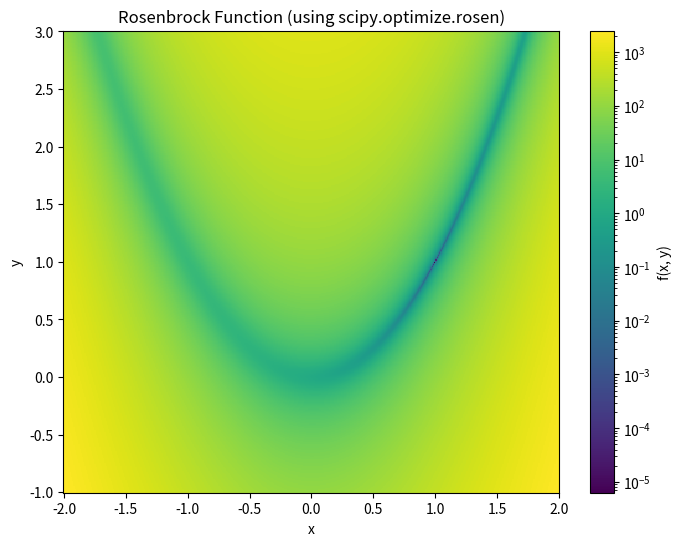

The script that saved this image:
import numpy as np
import matplotlib.pyplot as plt
from scipy.optimize import rosen

# Create a grid of points in the x-y plane
x = np.linspace(-2, 2, 400)
y = np.linspace(-1, 3, 400)
X, Y = np.meshgrid(x, y)

# Initialize an array to store Rosenbrock function values
Z = np.zeros_like(X)

# Calculate the Rosenbrock function for each point on the grid
for i in range(X.shape[0]):
    for j in range(X.shape[1]):
        Z[i, j] = rosen([X[i, j], Y[i, j]])

# Create the plot
plt.figure(figsize=(8, 6))
plt.pcolormesh(X, Y, Z, cmap='viridis', norm='log')
plt.title('Rosenbrock Function (using scipy.optimize.rosen)')
plt.xlabel('x')
plt.ylabel('y')
plt.colorbar(label='f(x, y)')
plt.show()
